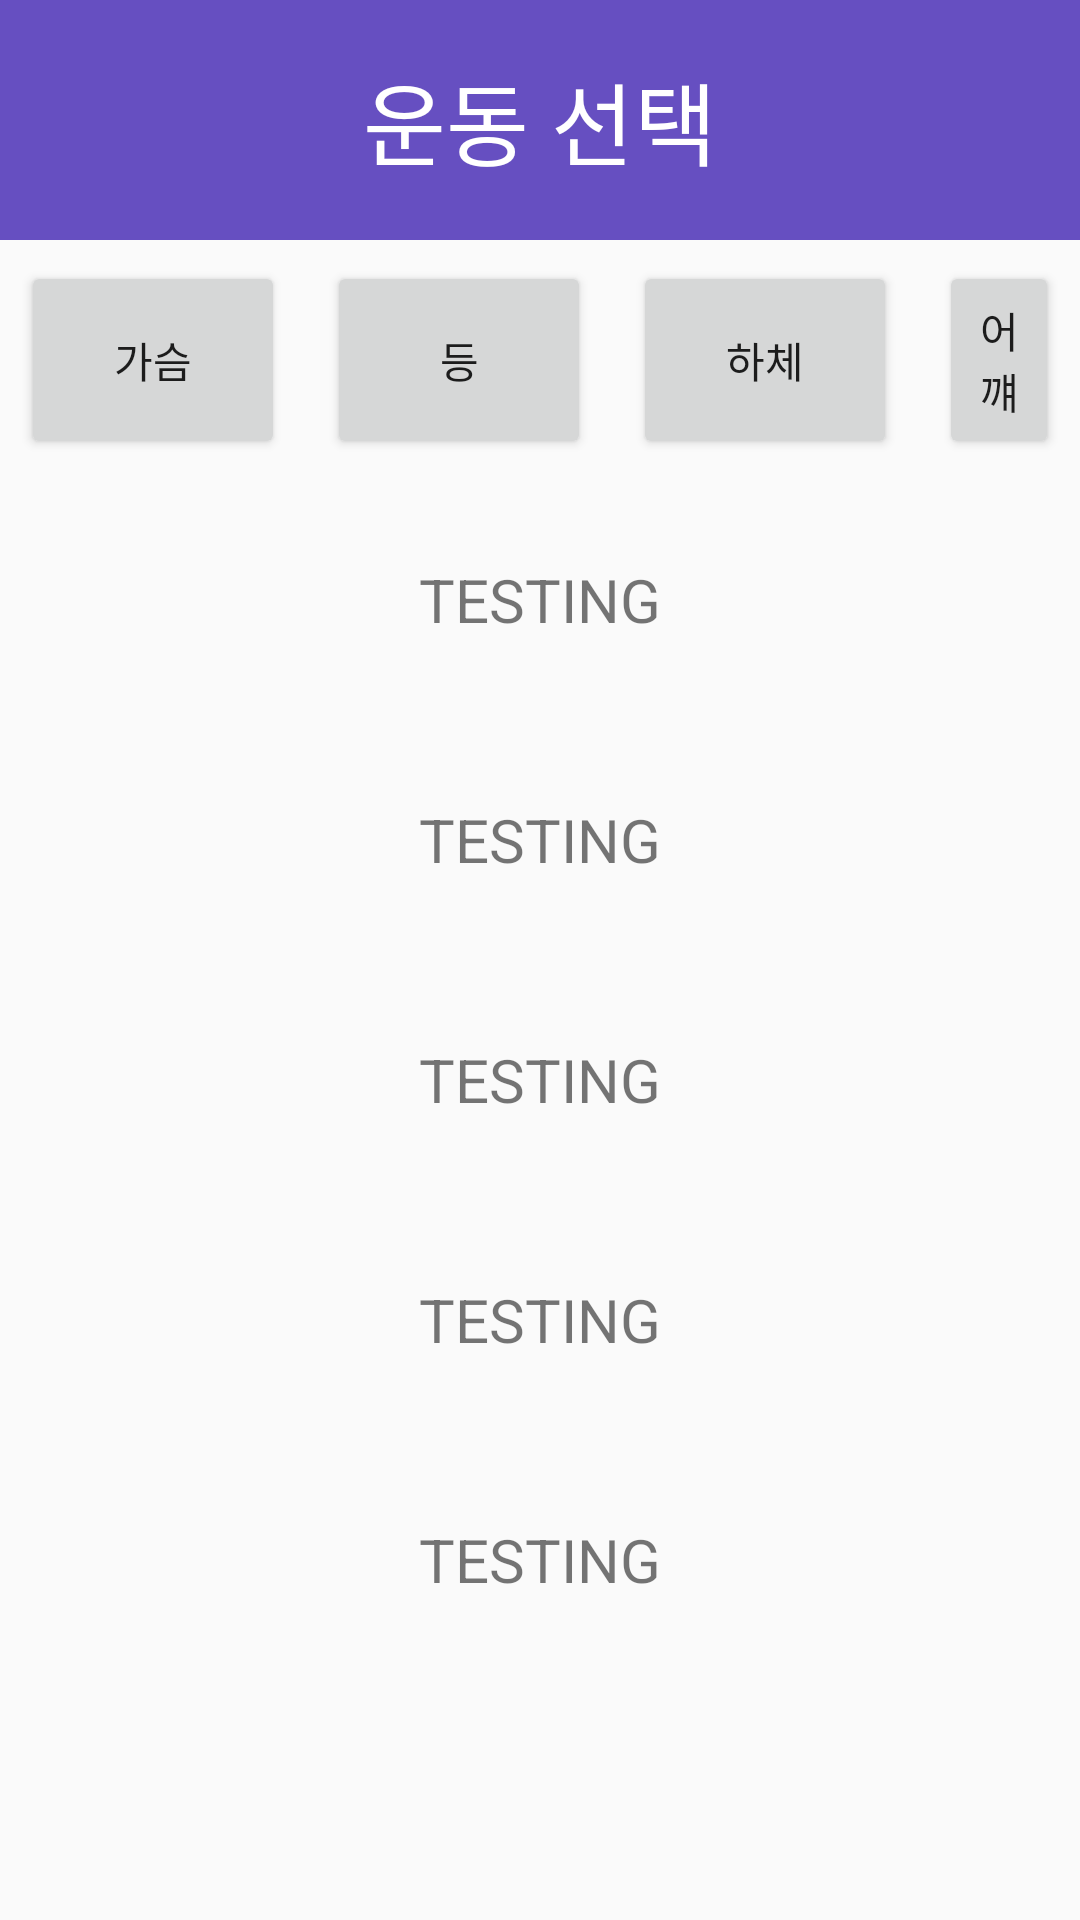

The Android layout XML behind this screen, and the referenced resources:
<!-- AndroidManifest.xml: application theme Theme.PRESS -->
<!-- res/layout/select.xml -->
<?xml version="1.0" encoding="utf-8"?>
<LinearLayout xmlns:android="http://schemas.android.com/apk/res/android"
    xmlns:tools="http://schemas.android.com/tools"
    android:layout_width="match_parent"
    android:layout_height="match_parent"
    android:orientation="vertical"
    tools:context=".MainActivity" >

    <LinearLayout
        android:layout_width="match_parent"
        android:layout_height="wrap_content"
        android:orientation="vertical"
        >
        <TextView
            android:id="@+id/title"
            android:layout_width="match_parent"
            android:layout_height="80dp"
            android:textSize="30sp"
            android:gravity="center"
            android:background="#664FC1"
            android:textColor="#FFFFFF"
            android:text="운동 선택" />
        <LinearLayout
            android:layout_width="match_parent"
            android:layout_height="80dp"
            android:orientation="horizontal"
            >
            <Button
                android:layout_width="wrap_content"
                android:layout_height="match_parent"
                android:layout_margin="7dp"
                android:id="@+id/breast"
                android:onClick="on_button_click"
                android:text="가슴" />
            <Button
                android:layout_width="wrap_content"
                android:layout_height="match_parent"
                android:layout_margin="7dp"
                android:id="@+id/back"
                android:text="등" />
            <Button
                android:layout_width="wrap_content"
                android:layout_height="match_parent"
                android:layout_margin="7dp"
                android:id="@+id/leg"
                android:text="하체" />
            <Button
                android:layout_width="wrap_content"
                android:layout_height="match_parent"
                android:layout_margin="7dp"
                android:id="@+id/shoulder"
                android:text="어꺠" />
        </LinearLayout>
    </LinearLayout>
    <LinearLayout
        android:layout_width="match_parent"
        android:layout_height="350dp"
        android:gravity="center"
        android:id="@+id/list"
        android:orientation="vertical"
        android:layout_marginTop="25dp"
        >
        <TextView
            android:id="@+id/record1"
            android:layout_height="80dp"
            android:gravity="center"
            android:textSize="20sp"
            android:text="TESTING"
            android:layout_width="match_parent"
            />
        <TextView
            android:layout_width="match_parent"
            android:layout_height="80dp"
            android:id="@+id/record2"
            android:gravity="center"
            android:textSize="20sp"
            android:text="TESTING" />
        <TextView
            android:layout_width="match_parent"
            android:layout_height="80dp"
            android:id="@+id/record3"
            android:gravity="center"
            android:textSize="20sp"
            android:text="TESTING" />
        <TextView
            android:layout_width="match_parent"
            android:layout_height="80dp"
            android:id="@+id/record4"
            android:gravity="center"
            android:textSize="20sp"
            android:text="TESTING" />
        <TextView
            android:layout_width="match_parent"
            android:layout_height="80dp"
            android:id="@+id/record5"
            android:gravity="center"
            android:textSize="20sp"
            android:text="TESTING" />
    </LinearLayout>

</LinearLayout>
<!-- resources referenced by this layout -->
<resources>
  <style name="Theme.PRESS" parent="Theme.AppCompat.Light">
          
          <item name="colorPrimary">@color/purple_500</item>
          <item name="colorPrimaryVariant">@color/purple_700</item>
          <item name="colorOnPrimary">@color/white</item>
          
          <item name="colorSecondary">@color/teal_200</item>
          <item name="colorSecondaryVariant">@color/teal_700</item>
          <item name="colorOnSecondary">@color/black</item>
          
          <item name="android:statusBarColor" tools:targetApi="l">?attr/colorPrimaryVariant</item>
          
          <item name="windowActionBar">false</item>
          <item name="windowNoTitle">true</item>
  
      </style>
  <color name="purple_500">#FF6200EE</color>
  <color name="purple_700">#FF3700B3</color>
  <color name="white">#FFFFFFFF</color>
  <color name="teal_200">#FF03DAC5</color>
  <color name="teal_700">#FF018786</color>
  <color name="black">#FF000000</color>
</resources>
